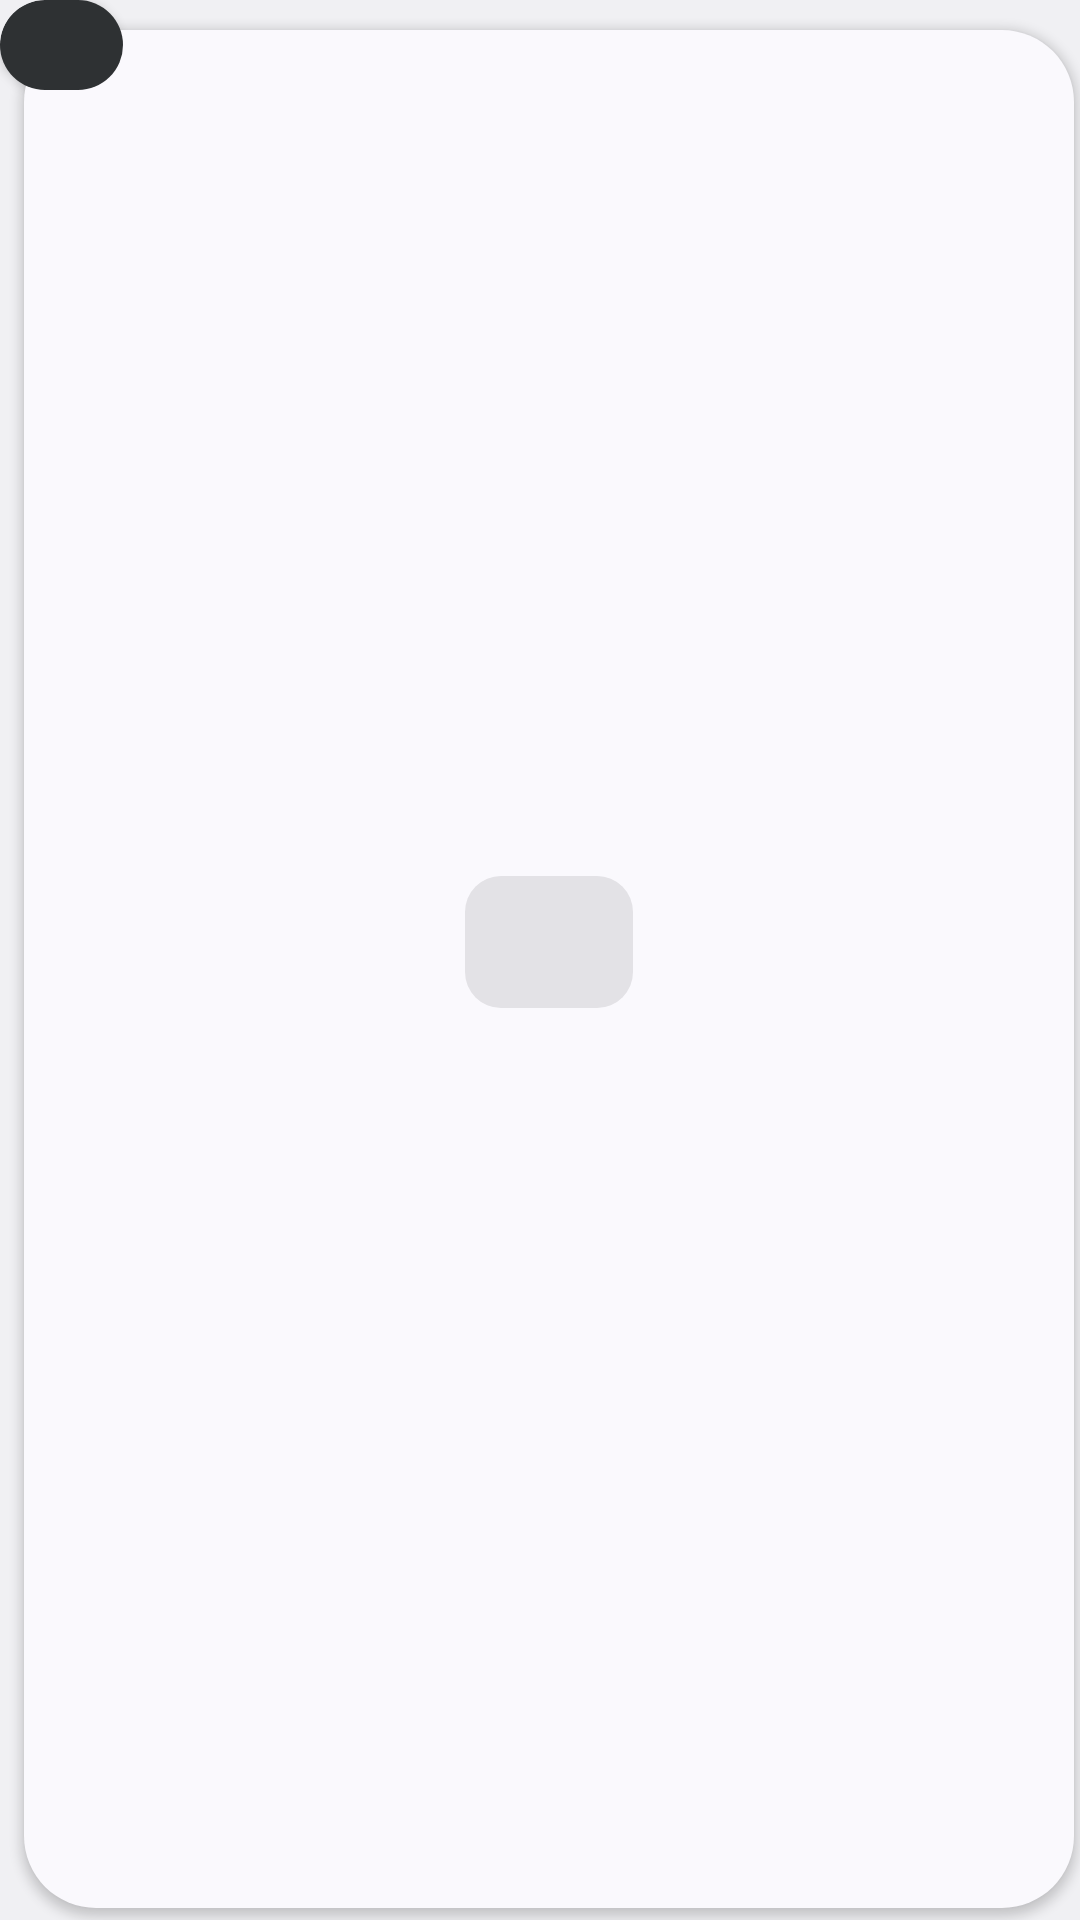

Reconstruct the res/layout file that produces this screen, plus the resources it refers to.
<!-- AndroidManifest.xml: application theme Theme.Calendar -->
<!-- res/layout/widget_next_nothing.xml -->
<?xml version="1.0" encoding="utf-8"?>
<FrameLayout xmlns:android="http://schemas.android.com/apk/res/android"
    xmlns:tools="http://schemas.android.com/tools"
    tools:ignore="SpUsage,ContentDescription"
    android:id="@android:id/background"
    android:layout_width="match_parent"
    android:layout_height="match_parent"
    android:background="@drawable/widget_floating_frame"
    android:clipToOutline="true"
    android:clipChildren="false">

    <LinearLayout
        android:id="@+id/frame"
        android:layout_width="match_parent"
        android:layout_height="match_parent"
        android:layout_marginStart="8dp"
        android:layout_marginTop="10dp"
        android:layout_marginEnd="2dp"
        android:layout_marginBottom="4dp"
        android:background="@drawable/widget_frame"
        android:elevation="2dp"
        android:gravity="center"
        android:orientation="vertical"
        android:paddingStart="14dp"
        android:paddingTop="20dp"
        android:paddingEnd="14dp"
        android:paddingBottom="12dp">

        <FrameLayout
            android:layout_width="56dp"
            android:layout_height="44dp"
            android:background="@drawable/widget_tile_empty">

            <ImageView
                android:layout_width="20dp"
                android:layout_height="20dp"
                android:layout_gravity="center"
                android:src="@drawable/ic_event_available"
                android:tint="@color/widget_on_surface_variant"
                tools:ignore="UseAppTint" />
        </FrameLayout>

        <TextView
            android:id="@+id/title"
            android:layout_width="wrap_content"
            android:layout_height="wrap_content"
            android:layout_marginTop="10dp"
            android:fontFamily="sans-serif-medium"
            android:gravity="center"
            android:includeFontPadding="false"
            android:maxLines="2"
            android:text=""
            android:textColor="@color/widget_on_surface"
            android:textSize="13.5dp" />
    </LinearLayout>

    <include layout="@layout/widget_badge" />
</FrameLayout>
<!-- res/layout/widget_badge.xml (included above) -->
<?xml version="1.0" encoding="utf-8"?>
<LinearLayout xmlns:android="http://schemas.android.com/apk/res/android"
    xmlns:tools="http://schemas.android.com/tools"
    tools:ignore="SpUsage,ContentDescription"
    android:id="@+id/badge"
    android:layout_width="wrap_content"
    android:layout_height="30dp"
    android:background="@drawable/widget_badge"
    android:elevation="2dp"
    android:gravity="center_vertical"
    android:orientation="horizontal"
    android:paddingStart="9dp"
    android:paddingEnd="12dp">

    <ImageView
        android:id="@+id/badge_icon"
        android:layout_width="16dp"
        android:layout_height="16dp"
        android:src="@drawable/ic_event"
        android:tint="@color/widget_inverse_on_surface"
        tools:ignore="UseAppTint" />

    <TextView
        android:id="@+id/badge_text"
        android:layout_width="wrap_content"
        android:layout_height="wrap_content"
        android:layout_marginStart="4dp"
        android:includeFontPadding="false"
        android:maxLines="1"
        android:text=""
        android:textColor="@color/widget_inverse_on_surface"
        android:textSize="15dp"
        android:textStyle="bold" />
</LinearLayout>
<!-- resources referenced by this layout -->
<resources>
  <color name="widget_inverse_on_surface">@android:color/system_neutral1_50</color>
  <color name="widget_on_surface">@android:color/system_on_surface_light</color>
  <color name="widget_on_surface_variant">@android:color/system_on_surface_variant_light</color>
  <!-- drawable widget_badge (drawable) -->
  <?xml version="1.0" encoding="utf-8"?>
  <shape xmlns:android="http://schemas.android.com/apk/res/android" android:shape="rectangle">
      <solid android:color="@color/widget_inverse_surface" />
      <corners android:radius="15dp" />
  </shape>
  <!-- drawable widget_floating_frame (drawable) -->
  <?xml version="1.0" encoding="utf-8"?>
  <shape xmlns:android="http://schemas.android.com/apk/res/android" android:shape="rectangle">
      <solid android:color="@android:color/transparent" />
      <corners android:radius="15dp" />
  </shape>
  <!-- drawable widget_frame (drawable) -->
  <?xml version="1.0" encoding="utf-8"?>
  <shape xmlns:android="http://schemas.android.com/apk/res/android" android:shape="rectangle">
      <solid android:color="@color/widget_surface" />
      <corners android:radius="24dp" />
  </shape>
  <!-- drawable widget_tile_empty (drawable) -->
  <?xml version="1.0" encoding="utf-8"?>
  <shape xmlns:android="http://schemas.android.com/apk/res/android" android:shape="rectangle">
      <solid android:color="@color/widget_surface_container_highest" />
      <corners android:radius="12dp" />
  </shape>
  <style name="Theme.Calendar" parent="@android:style/Theme.DeviceDefault.DayNight">
          <item name="android:windowActionBar">false</item>
          <item name="android:windowNoTitle">true</item>
      </style>
  <color name="widget_inverse_surface">@android:color/system_neutral1_800</color>
  <color name="widget_surface">@android:color/system_surface_light</color>
  <color name="widget_surface_container_highest">@android:color/system_surface_container_highest_light</color>
</resources>
